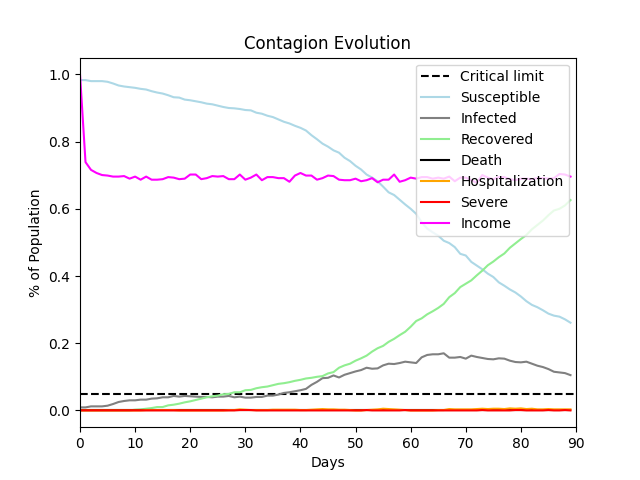

The data file committed next to this chart (first rows):
, Susceptible, Infected, Recovered, Death, Hospitalization, Severe, Income
0, 0.983, 0.009, 0.0, 0.0, 0.0, 0.0, 1.0
1, 0.983, 0.009, 0.0, 0.0, 0.0, 0.0, 0.7389
2, 0.98, 0.012, 0.0, 0.0, 0.0, 0.0, 0.7158
3, 0.98, 0.012, 0.0, 0.0, 0.0, 0.0, 0.7066
4, 0.98, 0.012, 0.0, 0.0, 0.0, 0.0, 0.7005
5, 0.978, 0.014, 0.0, 0.0, 0.0, 0.0, 0.6989
6, 0.973, 0.019, 0.0, 0.0, 0.0, 0.0, 0.6959
7, 0.967, 0.025, 0.0, 0.0, 0.0, 0.0, 0.6959
8, 0.964, 0.028, 0.0, 0.0, 0.0, 0.0, 0.6974
9, 0.962, 0.03, 0.0, 0.0, 0.0, 0.0, 0.6897
10, 0.96, 0.03, 0.002, 0.0, 0.0, 0.0, 0.6959
11, 0.957, 0.032, 0.003, 0.0, 0.0, 0.0, 0.6866
12, 0.955, 0.032, 0.005, 0.0, 0.001, 0.0, 0.6959
13, 0.95, 0.035, 0.007, 0.0, 0.001, 0.0, 0.6866
14, 0.946, 0.036, 0.01, 0.0, 0.001, 0.0, 0.6866
15, 0.943, 0.039, 0.01, 0.0, 0.001, 0.0, 0.6882
16, 0.938, 0.039, 0.015, 0.0, 0.001, 0.0, 0.6943
17, 0.932, 0.043, 0.017, 0.0, 0.001, 0.0, 0.6928
18, 0.931, 0.041, 0.02, 0.0, 0.0, 0.0, 0.6882
19, 0.925, 0.043, 0.024, 0.0, 0.0, 0.0, 0.6897
20, 0.923, 0.042, 0.027, 0.0, 0.0, 0.0, 0.702
21, 0.92, 0.041, 0.031, 0.0, 0.0, 0.0, 0.702
22, 0.917, 0.04, 0.035, 0.0, 0.0, 0.0, 0.6882
23, 0.913, 0.04, 0.039, 0.0, 0.0, 0.0, 0.6912
24, 0.911, 0.039, 0.042, 0.0, 0.0, 0.0, 0.6974
25, 0.907, 0.041, 0.044, 0.0, 0.0, 0.0, 0.6959
26, 0.903, 0.041, 0.048, 0.0, 0.0, 0.0, 0.6974
27, 0.9, 0.043, 0.049, 0.0, 0.001, 0.0, 0.6882
28, 0.899, 0.039, 0.054, 0.0, 0.001, 0.0, 0.6882
29, 0.897, 0.041, 0.054, 0.0, 0.003, 0.001, 0.702
30, 0.894, 0.038, 0.06, 0.0, 0.002, 0.001, 0.6866
31, 0.893, 0.038, 0.061, 0.0, 0.001, 0.001, 0.6928
32, 0.886, 0.04, 0.066, 0.0, 0.001, 0.0, 0.702
33, 0.883, 0.04, 0.069, 0.0, 0.001, 0.0, 0.6851
34, 0.877, 0.044, 0.071, 0.0, 0.001, 0.0, 0.6943
35, 0.873, 0.044, 0.075, 0.0, 0.002, 0.0, 0.6943
36, 0.866, 0.047, 0.079, 0.0, 0.002, 0.0, 0.6912
37, 0.859, 0.052, 0.081, 0.0, 0.002, 0.0, 0.6912
38, 0.854, 0.054, 0.084, 0.0, 0.002, 0.0, 0.6805
39, 0.847, 0.057, 0.088, 0.0, 0.002, 0.0, 0.6989
40, 0.841, 0.06, 0.091, 0.0, 0.001, 0.0, 0.7066
41, 0.833, 0.064, 0.095, 0.0, 0.001, 0.0, 0.6989
42, 0.819, 0.076, 0.097, 0.0, 0.002, 0.0, 0.6989
43, 0.807, 0.085, 0.1, 0.0, 0.003, 0.0, 0.6866
44, 0.794, 0.096, 0.102, 0.0, 0.004, 0.0, 0.6912
45, 0.785, 0.097, 0.11, 0.0, 0.003, 0.0, 0.6989
46, 0.774, 0.104, 0.114, 0.0, 0.003, 0.0, 0.6974
47, 0.767, 0.098, 0.127, 0.0, 0.002, 0.0, 0.6866
48, 0.752, 0.106, 0.134, 0.0, 0.002, 0.0, 0.6851
49, 0.742, 0.111, 0.139, 0.0, 0.001, 0.0, 0.6851
50, 0.728, 0.116, 0.148, 0.0, 0.0, 0.0, 0.6897
51, 0.717, 0.12, 0.155, 0.0, 0.0, 0.0, 0.682
52, 0.702, 0.127, 0.163, 0.0, 0.001, 0.001, 0.6851
53, 0.693, 0.124, 0.175, 0.0, 0.002, 0.0, 0.6912
54, 0.682, 0.125, 0.185, 0.0, 0.003, 0.0, 0.679
55, 0.666, 0.134, 0.192, 0.0, 0.005, 0.0, 0.6866
56, 0.649, 0.139, 0.204, 0.0, 0.004, 0.0, 0.6866
57, 0.641, 0.138, 0.213, 0.0, 0.003, 0.0, 0.702
58, 0.627, 0.141, 0.224, 0.0, 0.002, 0.0, 0.6805
59, 0.613, 0.145, 0.234, 0.0, 0.001, 0.001, 0.6851
... 30 more rows
